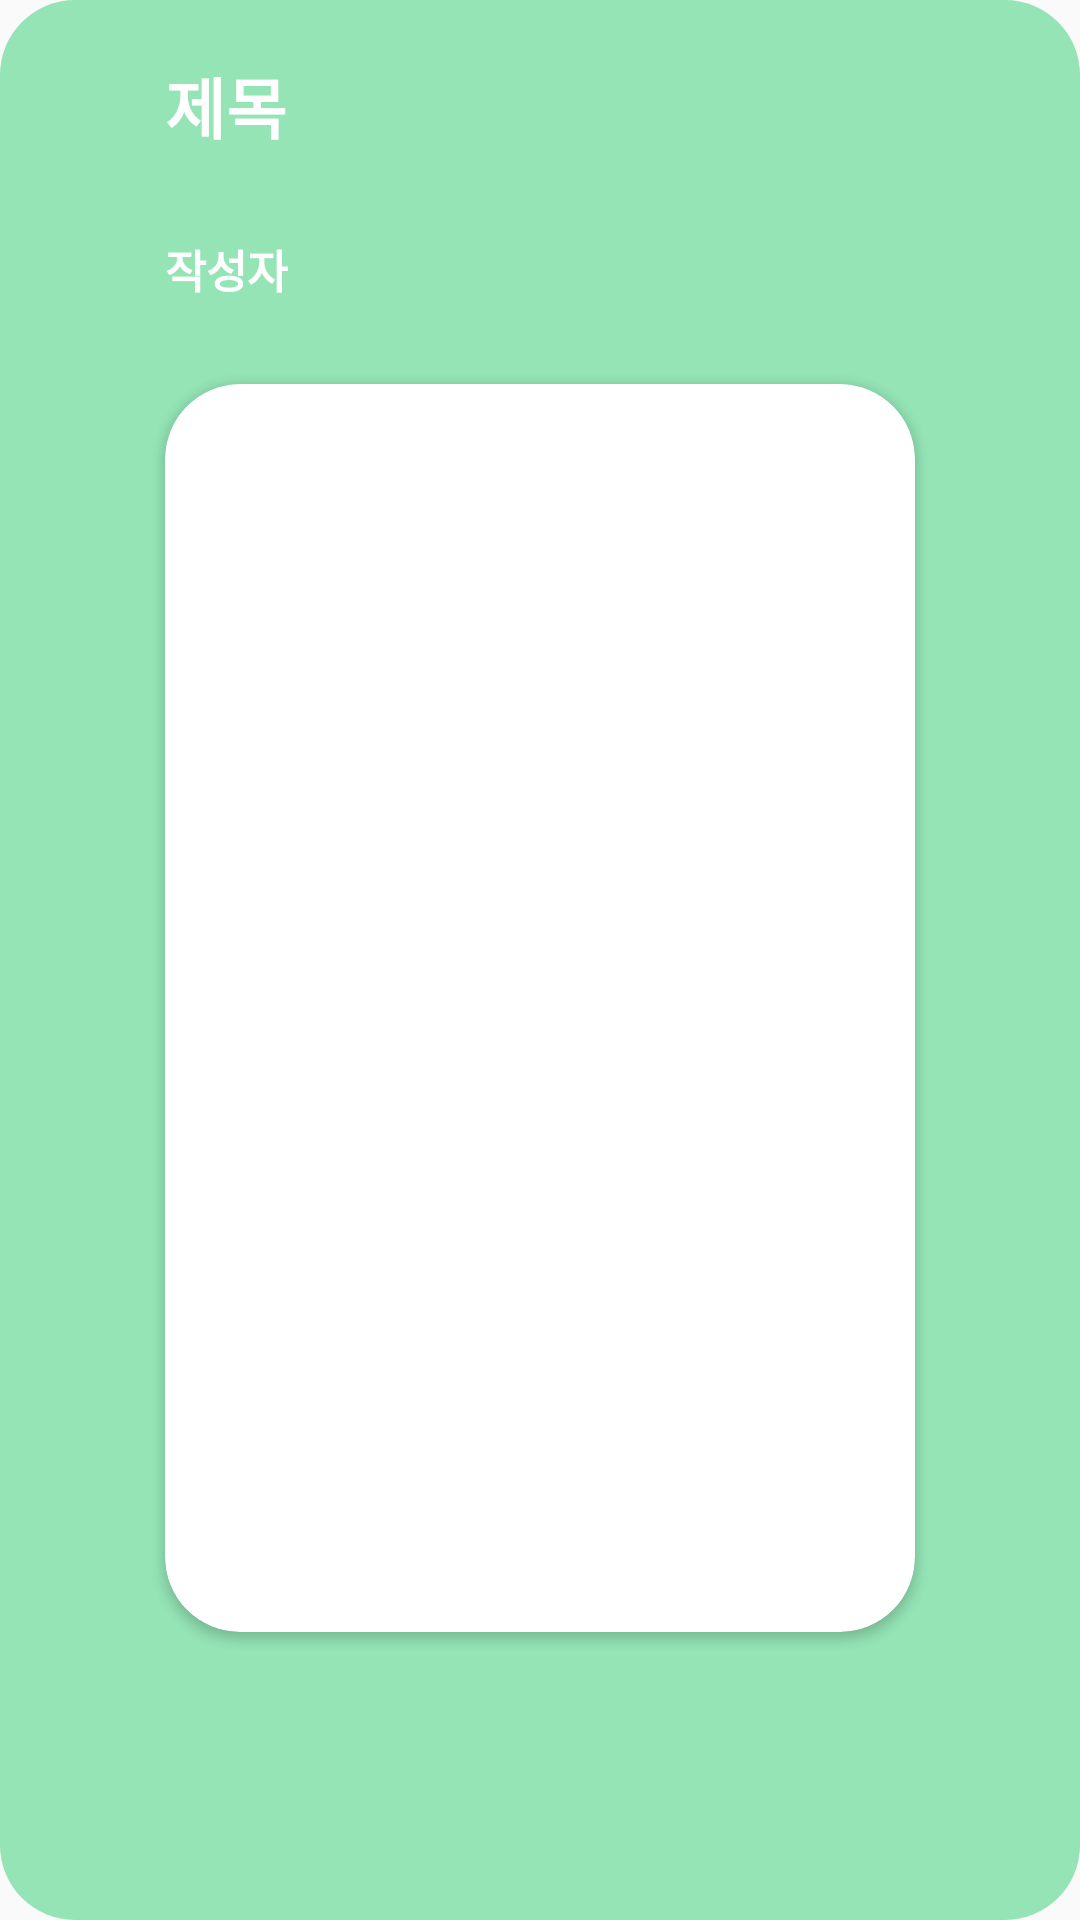

The Android layout XML behind this screen, and the referenced resources:
<!-- AndroidManifest.xml: application theme Theme.AppCompat.Light.NoActionBar -->
<!-- res/layout/dialog_notice.xml -->
<?xml version="1.0" encoding="utf-8"?>
<androidx.constraintlayout.widget.ConstraintLayout xmlns:android="http://schemas.android.com/apk/res/android"
    xmlns:app="http://schemas.android.com/apk/res-auto"
    xmlns:tools="http://schemas.android.com/tools"
    android:layout_width="300dp"
    android:layout_height="600dp"
    android:background="@drawable/dialog_notice_background">

    <ImageButton
        android:id="@+id/notice_close"
        android:layout_width="40dp"
        android:layout_height="40dp"
        android:layout_marginTop="15dp"
        android:layout_marginEnd="15dp"
        android:backgroundTint="#00FFFFFF"
        app:layout_constraintEnd_toEndOf="parent"
        app:layout_constraintTop_toTopOf="parent"
        app:srcCompat="@drawable/close" />

    <EditText
        android:id="@+id/notice_title"
        android:layout_width="0dp"
        android:layout_height="wrap_content"
        android:background="@android:color/transparent"
        android:enabled="false"
        android:maxLines="1"
        android:text="제목"
        android:textColor="@color/white"
        android:textSize="22sp"
        android:textStyle="bold"
        app:layout_constraintBottom_toBottomOf="@+id/notice_close"
        app:layout_constraintEnd_toStartOf="@+id/notice_close"
        app:layout_constraintStart_toStartOf="@+id/notice_cardView"
        app:layout_constraintTop_toTopOf="@+id/notice_close" />

    <TextView
        android:id="@+id/notice_name"
        android:layout_width="wrap_content"
        android:layout_height="wrap_content"
        android:text="작성자"
        android:textColor="@color/white"
        android:textSize="15sp"
        android:textStyle="bold"
        app:layout_constraintBottom_toTopOf="@+id/notice_cardView"
        app:layout_constraintStart_toStartOf="@+id/notice_title"
        app:layout_constraintTop_toBottomOf="@+id/notice_title" />

    <androidx.cardview.widget.CardView
        android:id="@+id/notice_cardView"
        android:layout_width="250dp"
        android:layout_height="0dp"
        app:cardCornerRadius="25dp"
        app:contentPadding="20dp"
        app:layout_constraintBottom_toTopOf="@+id/guideline27"
        app:layout_constraintEnd_toEndOf="parent"
        app:layout_constraintStart_toStartOf="parent"
        app:layout_constraintTop_toTopOf="@+id/guideline26">

        <EditText
            android:id="@+id/notice_context"
            android:layout_width="match_parent"
            android:layout_height="match_parent"
            android:background="@android:color/transparent"
            android:ems="10"
            android:enabled="false"
            android:gravity="top|left"
            android:inputType="textMultiLine"
            android:textColor="@color/black" />
    </androidx.cardview.widget.CardView>

    <androidx.constraintlayout.widget.Guideline
        android:id="@+id/guideline26"
        android:layout_width="wrap_content"
        android:layout_height="wrap_content"
        android:orientation="horizontal"
        app:layout_constraintGuide_percent="0.2" />

    <androidx.constraintlayout.widget.Guideline
        android:id="@+id/guideline27"
        android:layout_width="wrap_content"
        android:layout_height="wrap_content"
        android:orientation="horizontal"
        app:layout_constraintGuide_begin="20dp"
        app:layout_constraintGuide_percent="0.85" />

    <Button
        android:id="@+id/notice_modify"
        android:layout_width="70dp"
        android:layout_height="42dp"
        android:layout_marginEnd="20dp"
        android:background="@drawable/btn_white"
        android:clickable="false"
        android:text="수정하기"
        android:textColor="#94E4B6"
        android:textSize="14sp"
        android:textStyle="bold"
        android:visibility="invisible"
        app:layout_constraintBottom_toBottomOf="parent"
        app:layout_constraintEnd_toStartOf="@+id/notice_delete"
        app:layout_constraintTop_toBottomOf="@+id/notice_cardView"
        app:layout_constraintVertical_bias="0.496" />

    <Button
        android:id="@+id/notice_cancel"
        android:layout_width="70dp"
        android:layout_height="42dp"
        android:background="@drawable/btn_white"
        android:clickable="false"
        android:text="취소"
        android:textColor="#94E4B6"
        android:textSize="14sp"
        android:textStyle="bold"
        android:visibility="invisible"
        app:layout_constraintBottom_toBottomOf="@+id/notice_finish"
        app:layout_constraintStart_toStartOf="@+id/notice_cardView"
        app:layout_constraintTop_toTopOf="@+id/notice_finish"
        app:layout_constraintVertical_bias="0.0" />

    <Button
        android:id="@+id/notice_finish"
        android:layout_width="70dp"
        android:layout_height="42dp"
        android:background="@drawable/btn_white"
        android:clickable="false"
        android:text="완료"
        android:textColor="#94E4B6"
        android:textSize="14sp"
        android:textStyle="bold"
        android:visibility="invisible"
        app:layout_constraintBottom_toBottomOf="@+id/notice_modify"
        app:layout_constraintEnd_toEndOf="@+id/notice_delete"
        app:layout_constraintTop_toTopOf="@+id/notice_modify"
        app:layout_constraintVertical_bias="0.0" />

    <Button
        android:id="@+id/notice_delete"
        android:layout_width="70dp"
        android:layout_height="42dp"
        android:background="@drawable/btn_white"
        android:clickable="false"
        android:text="삭제하기"
        android:textColor="#94E4B6"
        android:textSize="14sp"
        android:textStyle="bold"
        android:visibility="invisible"
        app:layout_constraintBottom_toBottomOf="@+id/notice_modify"
        app:layout_constraintEnd_toEndOf="@+id/notice_cardView"
        app:layout_constraintTop_toTopOf="@+id/notice_modify"
        app:layout_constraintVertical_bias="0.0" />

</androidx.constraintlayout.widget.ConstraintLayout>
<!-- resources referenced by this layout -->
<resources>
  <color name="black">#FF000000</color>
  <color name="white">#FFFFFFFF</color>
  <!-- drawable btn_white (drawable) -->
  <?xml version="1.0" encoding="utf-8"?>
  <selector xmlns:android="http://schemas.android.com/apk/res/android">
      <item android:state_pressed="true">
          <layer-list>
              <item android:left="4dp" android:top="4dp">
                  <shape>
                      <solid android:color="@color/white" />
                      <corners android:radius="15dp"/>
                      <size
                          android:width="238dp"
                          android:height="39dp" />
                  </shape>
              </item>
          </layer-list>
      </item>
      <item>
          <layer-list>
              
              <item android:left="4dp" android:top="4dp">
                  <shape>
                      <solid android:color="#66000000" />
                      <corners android:radius="15dp"/>
                      <size
                          android:width="238dp"
                          android:height="39dp" />
                  </shape>
              </item>
              
              <item android:bottom="4dp" android:right="4dp">
                  <shape>
                      <solid android:color="@color/white" />
                      <corners android:radius="15dp"/>
                      <size
                          android:width="238dp"
                          android:height="39dp" />
                  </shape>
              </item>
          </layer-list>
      </item>
  </selector>
  <!-- drawable dialog_notice_background (drawable) -->
  <?xml version="1.0" encoding="utf-8"?>
  <layer-list xmlns:android="http://schemas.android.com/apk/res/android"
      android:layout_height="wrap_content"
      android:layout_width="wrap_content">
      <item>
          <shape android:shape="rectangle">
              <corners android:radius="25dp" />
              <solid android:color="#94E4B6" />
              <stroke android:width="0dp"
                  android:color="@color/white"/>
          </shape>
      </item>
  </layer-list>
</resources>
